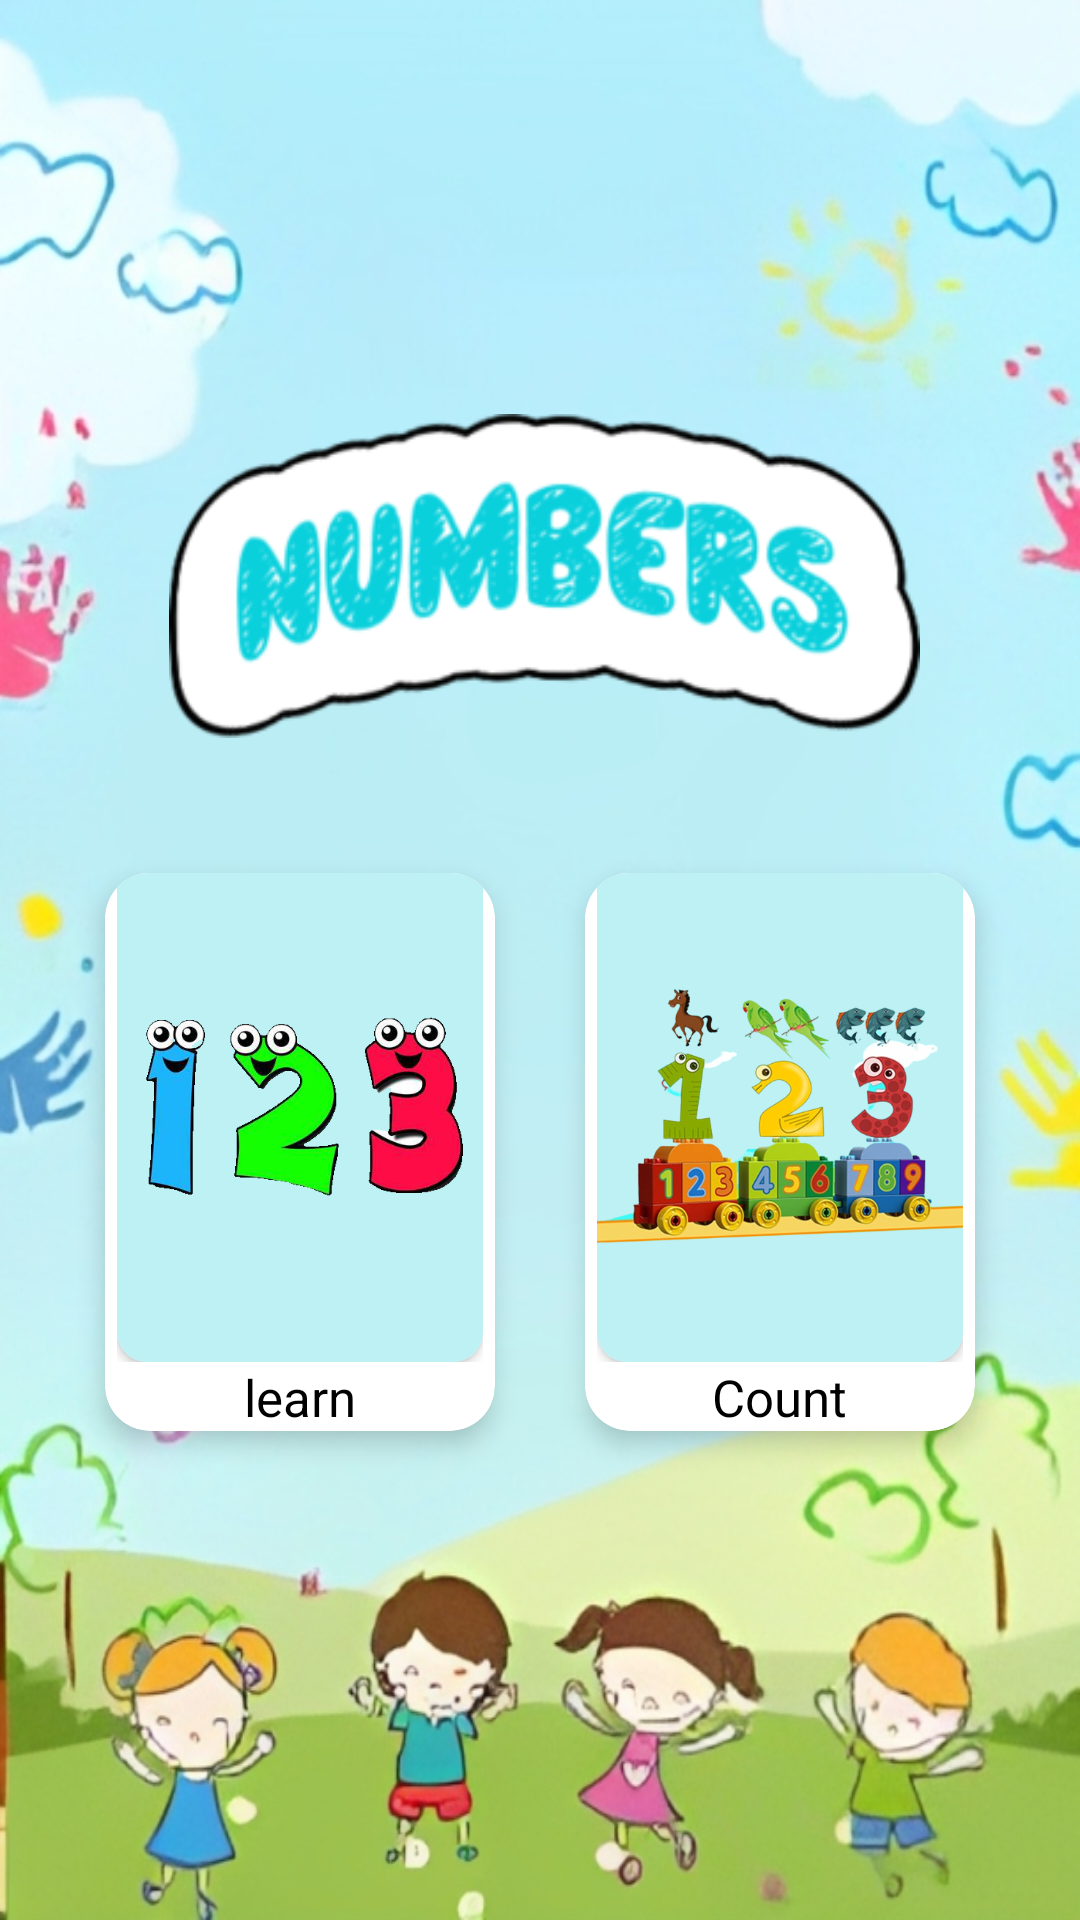

Write the Android layout XML for this screen, with the resource values it uses.
<!-- AndroidManifest.xml: application theme Theme.WatchAndLearn -->
<!-- res/layout/activity_numbers_layout.xml -->
<?xml version="1.0" encoding="utf-8"?>
<RelativeLayout  xmlns:android="http://schemas.android.com/apk/res/android"
    xmlns:app="http://schemas.android.com/apk/res-auto"
    xmlns:tools="http://schemas.android.com/tools"
    android:layout_width="match_parent"
    android:layout_height="match_parent"
    android:background="@drawable/backgroundd"
    tools:context=".numbers_layout"
    >

    <LinearLayout
        android:layout_width="match_parent"
        android:layout_height="match_parent"
        android:orientation="vertical"
        android:weightSum="10"
        android:gravity="center"
        android:layout_gravity="center">
        <RelativeLayout
            android:layout_width="match_parent"
            android:layout_height="0dp"
            android:layout_weight="2">

            <ImageView
                android:layout_width="400dp"
                android:layout_height="300dp"
                android:layout_alignParentEnd="true"
                android:layout_alignParentBottom="true"
                android:layout_alignParentStart="true"
                android:layout_alignParentTop="true"
                android:layout_marginTop="10dp"
                android:layout_marginEnd="37dp"
                android:layout_marginStart="40dp"
                android:layout_marginBottom="10dp"
                app:srcCompat="@drawable/numbers_title">

            </ImageView>
        </RelativeLayout>

        <GridLayout
            android:layout_width="match_parent"
            android:layout_height="0dp"
            android:layout_weight="4"
            android:alignmentMode="alignMargins"
            android:columnCount="2"
            android:columnOrderPreserved="false"
            android:padding="20dp"
            android:rowCount="1">

            <androidx.cardview.widget.CardView
                android:id="@+id/card_learn"
                style="@style/outer_card"
                android:layout_width="0dp"
                android:layout_height="0dp">

                <LinearLayout
                    android:layout_width="match_parent"
                    android:layout_height="match_parent"
                    android:layout_gravity="center_horizontal|center_vertical"
                    android:layout_marginHorizontal="4dp"
                    android:layout_marginLeft="4dp"
                    android:layout_marginTop="2dp"
                    android:layout_marginRight="4dp"
                    android:layout_marginBottom="16dp"
                    android:orientation="vertical"
                    android:weightSum="3">

                    <androidx.cardview.widget.CardView
                        android:layout_width="match_parent"
                        android:layout_height="match_parent"
                        android:layout_weight="3"
                        app:cardCornerRadius="10dp">


                        <ImageView
                            android:layout_width="wrap_content"
                            android:layout_height="wrap_content"
                            android:layout_gravity="center_horizontal"
                            android:background="#BEF1F4"
                            app:srcCompat="@drawable/numbers_low" />
                    </androidx.cardview.widget.CardView>
                </LinearLayout>

                <TextView
                    style="@style/text"
                    android:layout_width="wrap_content"
                    android:layout_height="wrap_content"

                    android:text="learn" />
            </androidx.cardview.widget.CardView>

            <androidx.cardview.widget.CardView
                android:id="@+id/card_count"
                style="@style/outer_card"
                android:layout_width="0dp"
                android:layout_height="0dp">

                <LinearLayout
                    android:layout_width="match_parent"
                    android:layout_height="match_parent"
                    android:layout_gravity="center_horizontal|center_vertical"
                    android:layout_marginHorizontal="4dp"
                    android:layout_marginLeft="4dp"
                    android:layout_marginTop="2dp"
                    android:layout_marginRight="4dp"
                    android:layout_marginBottom="16dp"
                    android:orientation="vertical"
                    android:weightSum="3">

                    <androidx.cardview.widget.CardView
                        android:layout_width="match_parent"
                        android:layout_height="match_parent"
                        android:layout_weight="3"
                        app:cardCornerRadius="10dp">

                        <ImageView
                            android:layout_width="wrap_content"
                            android:layout_height="wrap_content"
                            android:layout_gravity="center_horizontal"
                            android:background="#BEF1F4"
                            app:srcCompat="@drawable/counting_obj" />
                    </androidx.cardview.widget.CardView>
                </LinearLayout>

                <TextView
                    style="@style/text"
                    android:layout_width="wrap_content"
                    android:layout_height="wrap_content"

                    android:text="Count" />
            </androidx.cardview.widget.CardView>


        </GridLayout>

    </LinearLayout>

</RelativeLayout>
<!-- resources referenced by this layout -->
<resources>
  <!-- drawable backgroundd: jpg bitmap (drawable, 269102 bytes) -->
  <!-- drawable counting_obj: png bitmap (drawable, 221469 bytes) -->
  <!-- drawable numbers_low: png bitmap (drawable, 134063 bytes) -->
  <!-- drawable numbers_title: png bitmap (drawable, 31570 bytes) -->
  <style name="outer_card" parent="CardView">
          <item name="android:padding">20dp</item>
          <item name="android:layout_margin">15dp</item>
          <item name="android:backgroundTint">@color/white</item>
          <item name="cardCornerRadius">15dp</item>
          <item name="cardElevation">5dp</item>
          <item name="android:layout_rowWeight">1</item>
          <item name="android:layout_columnWeight">1</item>
      </style>
  <style name="text" parent="Widget.AppCompat.TextView">
          <item name="android:textSize">17sp</item>
          <item name="android:textColor">@color/black</item>
          <item name="fontFamily">@font/text</item>
          <item name="android:layout_gravity">bottom|center</item>
          <item name="android:textAlignment">center</item>
          <item name="android:layout_weight">2</item>
      </style>
  <style name="Theme.WatchAndLearn" parent="Theme.AppCompat.DayNight.NoActionBar">
          
          <item name="android:windowFullscreen">true</item>
          <item name="colorPrimary">@color/purple_500</item>
          <item name="colorPrimaryVariant">@color/purple_700</item>
          <item name="colorOnPrimary">@color/white</item>
          
          <item name="colorSecondary">@color/teal_200</item>
          <item name="colorSecondaryVariant">@color/teal_700</item>
          <item name="colorOnSecondary">@color/black</item>
          
          <item name="android:statusBarColor">@color/sky_blue</item>
  
          
      </style>
  <color name="white">#FFFFFFFF</color>
  <color name="black">#FF000000</color>
  <color name="purple_500">#FF6200EE</color>
  <color name="purple_700">#FF3700B3</color>
  <color name="teal_200">#FF03DAC5</color>
  <color name="teal_700">#FF018786</color>
  <color name="sky_blue">#E0F8FA</color>
</resources>
